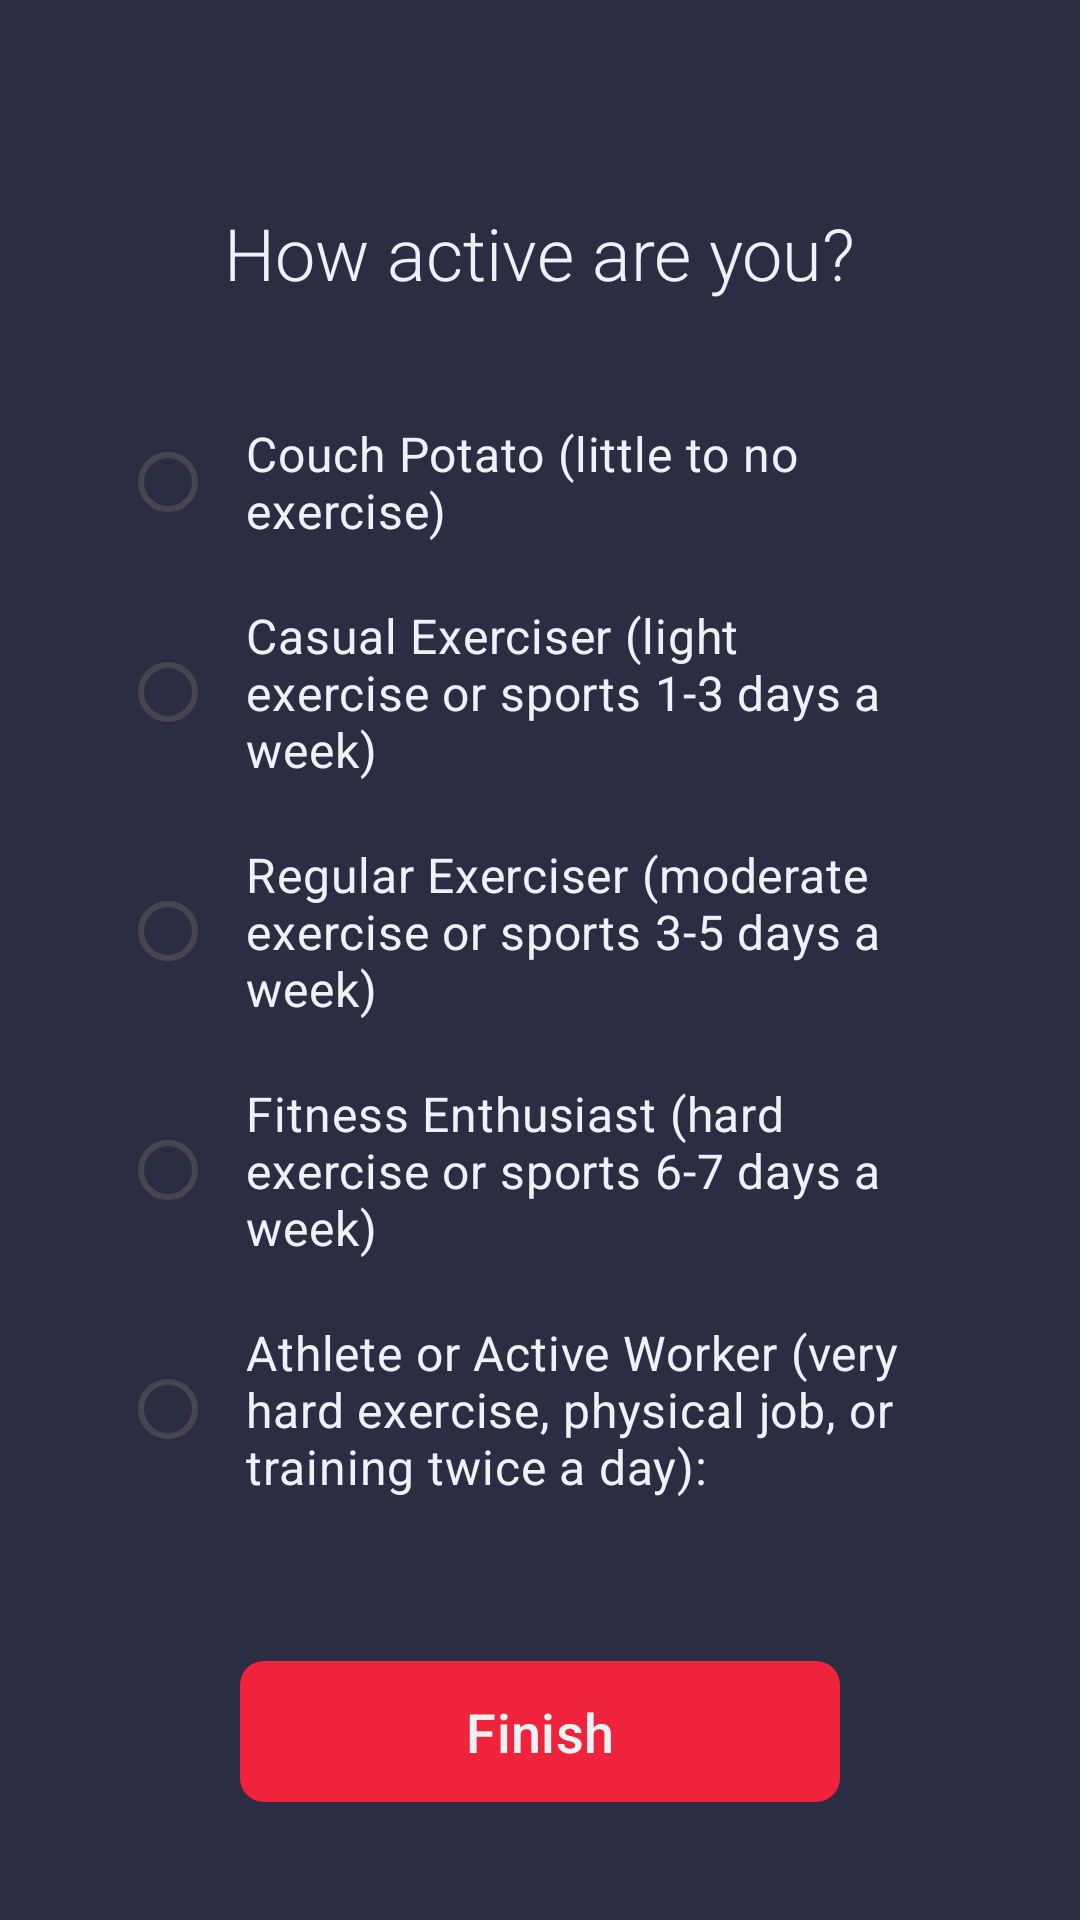

The Android layout XML behind this screen, and the referenced resources:
<!-- AndroidManifest.xml: application theme Theme.CalorieGuide -->
<!-- res/layout/activity_bmrcalculation.xml -->
<?xml version="1.0" encoding="utf-8"?>
<RelativeLayout xmlns:android="http://schemas.android.com/apk/res/android"
    xmlns:app="http://schemas.android.com/apk/res-auto"
    xmlns:tools="http://schemas.android.com/tools"
    android:layout_width="match_parent"
    android:layout_height="match_parent"
    android:background="@color/black"
    tools:context=".GetAdditionalInfo"
    android:orientation="horizontal"
    android:paddingLeft="40dp"
    android:paddingRight="40dp"
    >

    <TextView
        android:id="@+id/getInfoText"
        android:layout_width="wrap_content"
        android:layout_height="wrap_content"
        android:text="@string/how_active_are_you"
        android:layout_centerHorizontal="true"
        android:textColor="@color/white"
        android:textSize="24sp"
        android:layout_marginBottom="30dp"
        android:fontFamily="sans-serif-light"
        android:layout_above="@id/ActivityRadioGroup"/>

    <RadioGroup
        android:id="@+id/ActivityRadioGroup"
        android:checkedButton="@+id/radio_button_1"
        android:layout_width="match_parent"
        android:layout_height="wrap_content"
        android:layout_centerInParent="true"
        android:orientation="vertical"
        android:layout_marginBottom="10dp"
        >

        <RadioButton
            android:id="@+id/activity_1"
            android:layout_width="match_parent"
            android:layout_height="match_parent"
            android:text="@string/couch_potato_little_to_no_exercise"
            android:textColor="@color/white"
            android:buttonTint="@color/accent"
            android:textSize="16sp"
            android:padding="10dp"/>
        <RadioButton
            android:id="@+id/activity_2"
            android:layout_width="match_parent"
            android:layout_height="match_parent"
            android:text="@string/casual_exerciser_light_exercise_or_sports_1_3_days_a_week"
            android:textColor="@color/white"
            android:textSize="16sp"
            android:buttonTint="@color/accent"
            android:padding="10dp"/>
        <RadioButton
            android:id="@+id/activity_3"
            android:layout_width="match_parent"
            android:layout_height="match_parent"
            android:text="@string/regular_exerciser_moderate_exercise_or_sports_3_5_days_a_week"
            android:textColor="@color/white"
            android:textSize="16sp"
            android:buttonTint="@color/accent"
            android:padding="10dp"/>
        <RadioButton
            android:id="@+id/activity_4"
            android:layout_width="match_parent"
            android:layout_height="match_parent"
            android:text="@string/fitness_enthusiast_hard_exercise_or_sports_6_7_days_a_week"
            android:textColor="@color/white"
            android:textSize="16sp"
            android:buttonTint="@color/accent"
            android:padding="10dp"/>
        <RadioButton
            android:id="@+id/activity_5"
            android:layout_width="match_parent"
            android:layout_height="match_parent"
            android:text="@string/athlete_or_active_worker_very_hard_exercise_physical_job_or_training_twice_a_day"
            android:textColor="@color/white"
            android:textSize="16sp"
            android:buttonTint="@color/accent"
            android:padding="10dp"/>
    </RadioGroup>

    
    <com.google.android.material.button.MaterialButton
        android:id="@+id/btn_finish"
        android:layout_width="200dp"
        android:layout_height="55dp"
        android:text="@string/finish"
        android:layout_marginTop="30dp"
        android:layout_centerHorizontal="true"
        android:layout_below="@id/ActivityRadioGroup"
        app:backgroundTint="@color/accent"
        android:textColor="@color/white"
        android:textSize="18sp"
        app:cornerRadius="8dp"
        />


</RelativeLayout>
<!-- resources referenced by this layout -->
<resources>
  <color name="accent">#ef233c</color>
  <color name="black">#2b2d42</color>
  <color name="white">#edf2f4</color>
  <string name="athlete_or_active_worker_very_hard_exercise_physical_job_or_training_twice_a_day">Athlete or Active Worker (very hard exercise, physical job, or training twice a day):</string>
  <string name="casual_exerciser_light_exercise_or_sports_1_3_days_a_week">Casual Exerciser (light exercise or sports 1-3 days a week)</string>
  <string name="couch_potato_little_to_no_exercise">Couch Potato (little to no exercise)</string>
  <string name="finish">Finish</string>
  <string name="fitness_enthusiast_hard_exercise_or_sports_6_7_days_a_week">Fitness Enthusiast (hard exercise or sports 6-7 days a week)</string>
  <string name="how_active_are_you">How active are you?</string>
  <string name="regular_exerciser_moderate_exercise_or_sports_3_5_days_a_week">Regular Exerciser (moderate exercise or sports 3-5 days a week)</string>
  <style name="Theme.CalorieGuide" parent="Base.Theme.CalorieGuide" />
  <style name="Base.Theme.CalorieGuide" parent="Theme.Material3.DayNight.NoActionBar">
          
          <item name="colorAccent">@color/accent</item>
          <item name="colorPrimaryDark">@color/black</item>
          <item name="colorPrimary">@color/white</item>
          <item name="background">@color/light_gray</item>
          <item name="android:navigationBarColor">
              @android:color/transparent
          </item>
      </style>
  <color name="light_gray">#8d99ae</color>
</resources>
